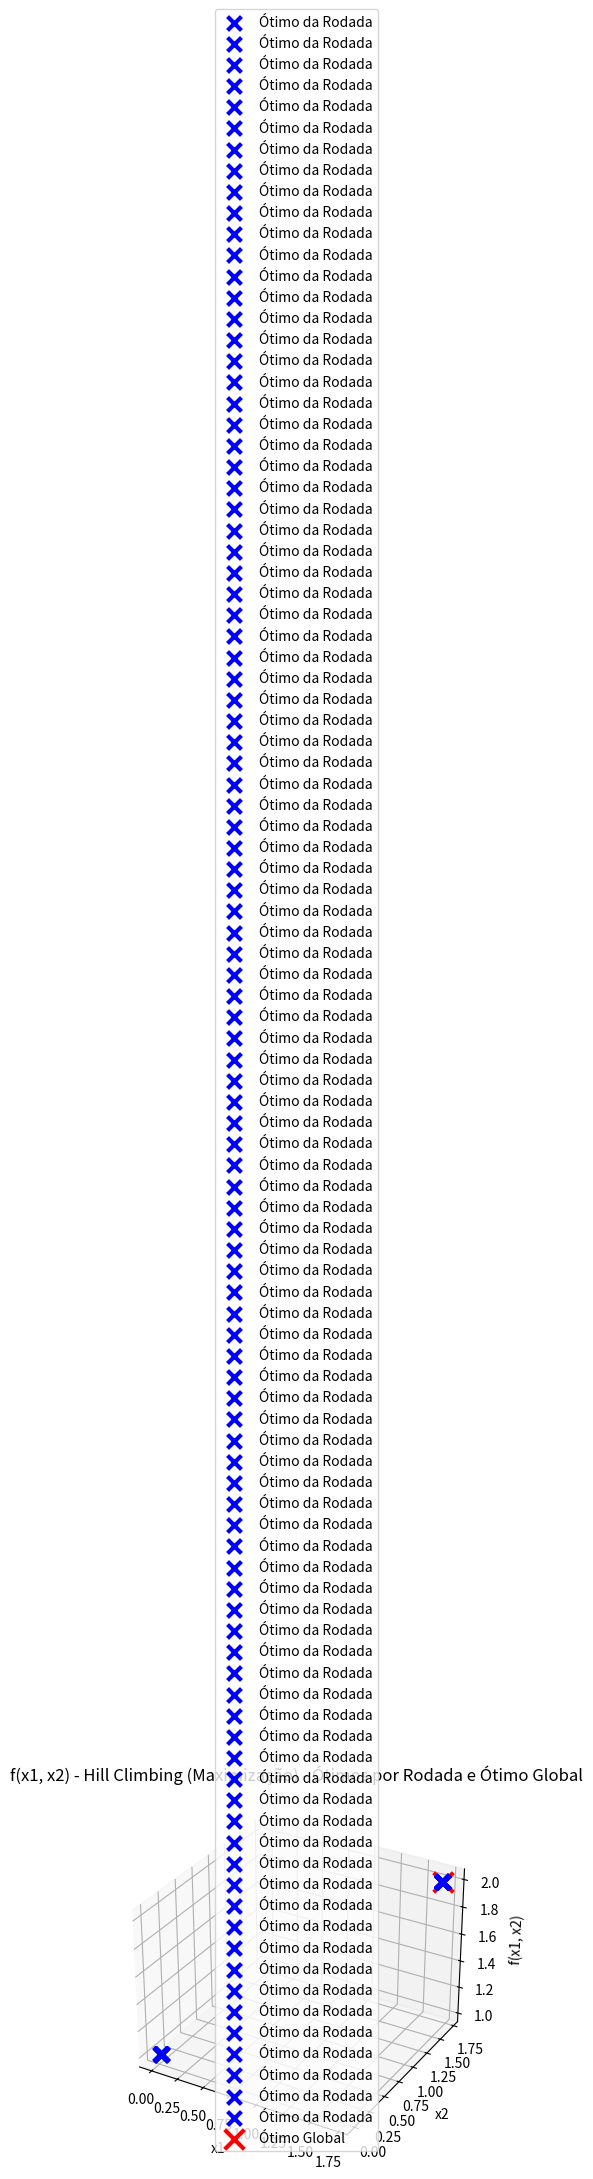

This chart was generated by the following Python code:
import numpy as np
import matplotlib.pyplot as plt
from mpl_toolkits.mplot3d import Axes3D

def candidato(x, epsilon):
    return x + np.random.uniform(low=-epsilon, high=epsilon)

def restricao_caixa(x, limite_inferior, limite_superior):
    return np.maximum(limite_inferior, np.minimum(x, limite_superior))

def funcao_objetivo(x1, x2):
    return np.exp(-(x1**2 + x2**2)) + 2 * np.exp(-((x1 - 1.7)**2 + (x2 - 1.7)**2))

def hill_climbing(limite_inferior, limite_superior, epsilon, maxit):
    x1_best = np.random.uniform(low=limite_inferior, high=limite_superior)
    x2_best = np.random.uniform(low=limite_inferior, high=limite_superior)
    fbest = funcao_objetivo(x1_best, x2_best)

    resultados = []

    for _ in range(maxit):
        x1_candidate = restricao_caixa(candidato(x1_best, epsilon), limite_inferior, limite_superior)
        x2_candidate = restricao_caixa(candidato(x2_best, epsilon), limite_inferior, limite_superior)
        f_candidate = funcao_objetivo(x1_candidate, x2_candidate)

        if f_candidate > fbest:
            x1_best, x2_best = x1_candidate, x2_candidate
            fbest = f_candidate

        resultados.append((x1_best, x2_best, fbest))

    return resultados

# Substitua os valores apropriados
limite_inferior = -2
limite_superior = 4
epsilon = 0.1
maxit = 1000
rodadas = 100

# Executa o algoritmo Hill Climbing em 100 rodadas
resultados_por_rodada = []

for _ in range(rodadas):
    resultados = hill_climbing(limite_inferior, limite_superior, epsilon, maxit)
    resultados_por_rodada.append(resultados)

# Encontra o ótimo global entre as rodadas
resultados_globais = [max(resultados, key=lambda x: x[2]) for resultados in resultados_por_rodada]
resultado_otimo_global = max(resultados_globais, key=lambda x: x[2])

# Criação do gráfico da função
fig = plt.figure()
ax = fig.add_subplot(projection='3d')

# Plota os ótimos de cada rodada com marcador maior e uma cor diferente
for resultado_rodada in resultados_globais:
    ax.scatter(resultado_rodada[0], resultado_rodada[1], resultado_rodada[2], marker='x', s=100, linewidth=3, color='blue', label='Ótimo da Rodada')

# Plota o ótimo global com uma cor diferente e marcador maior
ax.scatter(resultado_otimo_global[0], resultado_otimo_global[1], resultado_otimo_global[2], marker='x', s=200, linewidth=3, color='red', label='Ótimo Global')

ax.set_xlabel('x1')
ax.set_ylabel('x2')
ax.set_zlabel('f(x1, x2)')
ax.set_title('f(x1, x2) - Hill Climbing (Maximização) - Ótimos por Rodada e Ótimo Global')
ax.legend()

plt.tight_layout()
plt.show()
